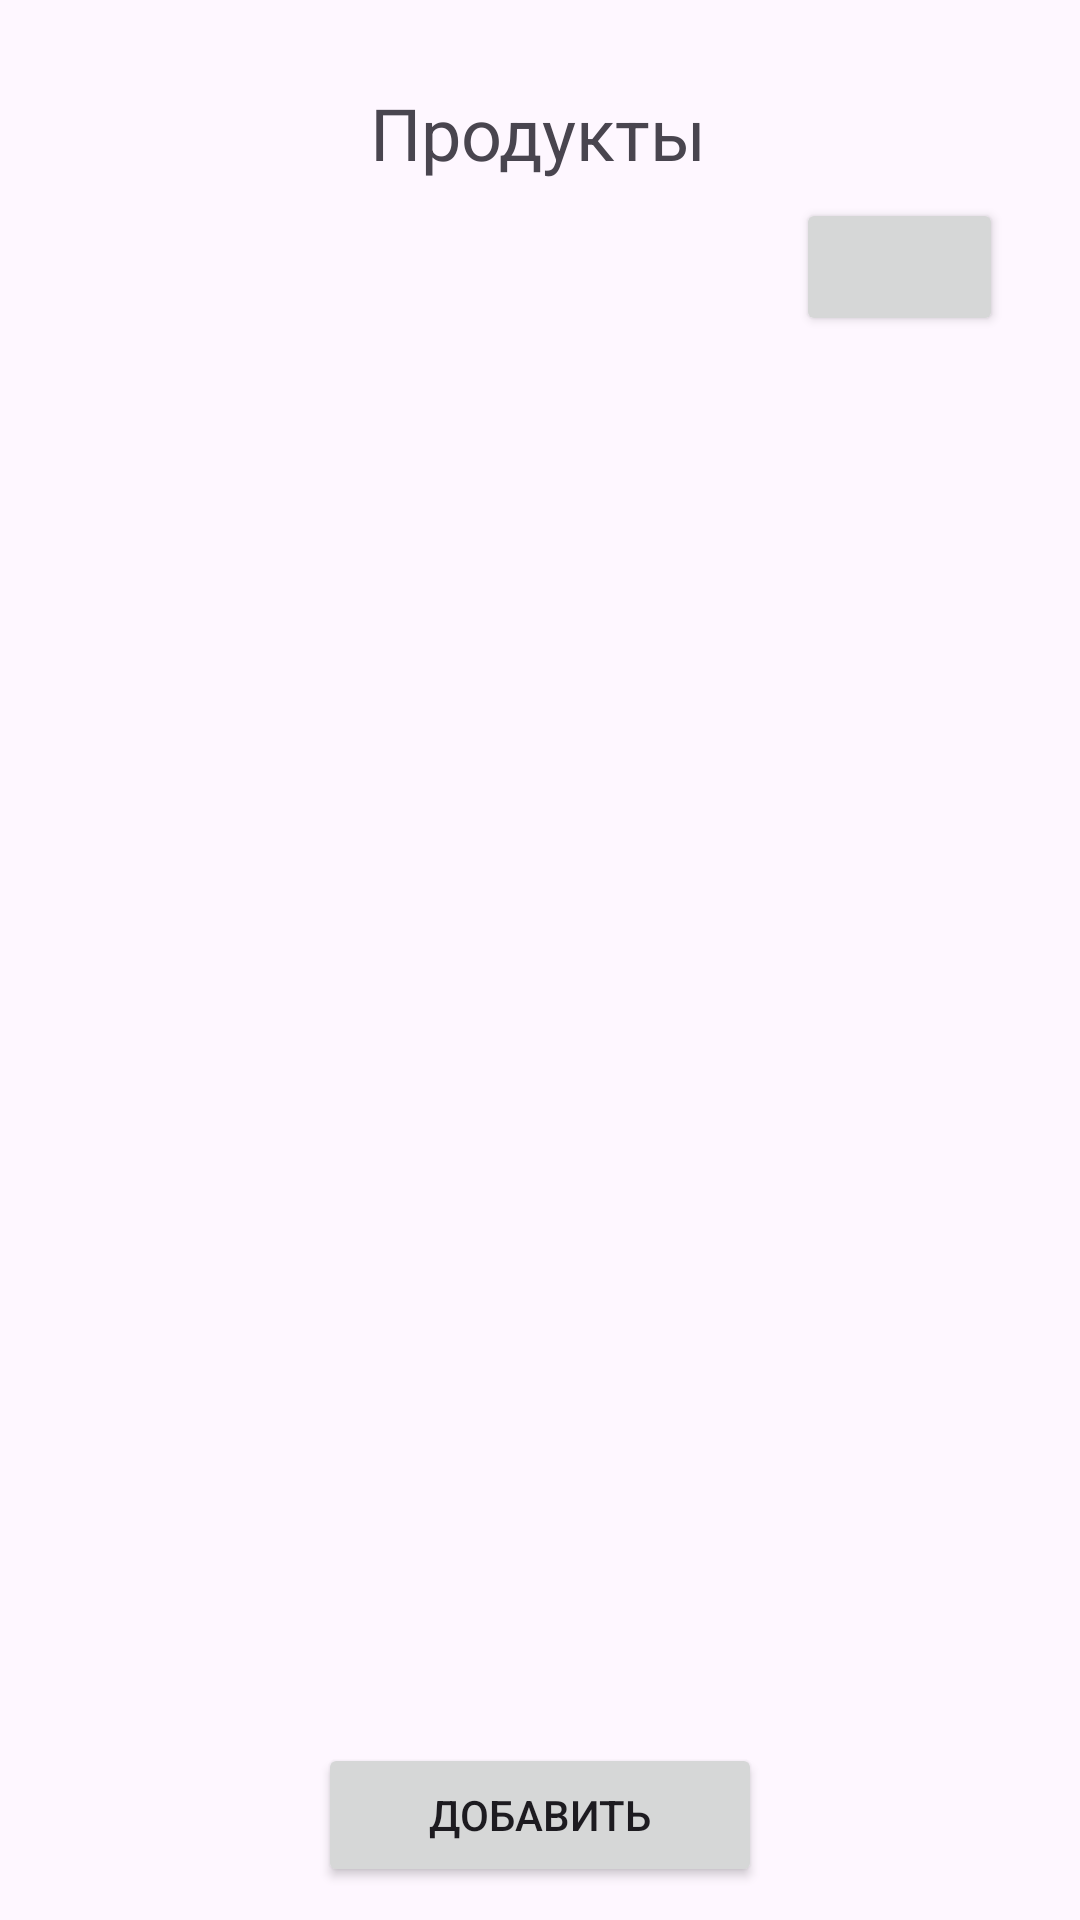

Produce the Android XML layout that renders to this screen, including the resource entries it uses.
<!-- AndroidManifest.xml: application theme Theme.OperationClient -->
<!-- res/layout/activity_operation_admin.xml -->
<?xml version="1.0" encoding="utf-8"?>
<androidx.constraintlayout.widget.ConstraintLayout xmlns:android="http://schemas.android.com/apk/res/android"
    xmlns:app="http://schemas.android.com/apk/res-auto"
    xmlns:tools="http://schemas.android.com/tools"
    android:layout_width="match_parent"
    android:layout_height="match_parent"
    tools:context=".ui.main.OperationActivityAdmin">



        <TextView
            android:id="@+id/textProduct"
            android:layout_width="wrap_content"
            android:layout_height="wrap_content"
            android:layout_marginTop="28dp"
            android:text="Продукты"
            android:textSize="24sp"
            app:layout_constraintEnd_toEndOf="parent"
            app:layout_constraintHorizontal_bias="0.498"
            app:layout_constraintStart_toStartOf="parent"
            app:layout_constraintTop_toTopOf="parent" />

        <ListView
            android:id="@+id/listProd"
            android:layout_width="409dp"
            android:layout_height="443dp"
            app:layout_constraintBottom_toBottomOf="parent"
            app:layout_constraintEnd_toEndOf="parent"
            app:layout_constraintHorizontal_bias="0.545"
            app:layout_constraintStart_toStartOf="parent"
            app:layout_constraintTop_toBottomOf="@+id/textProduct"
            app:layout_constraintVertical_bias="0.487">


        </ListView>

        <Button
            android:id="@+id/openAddProductFragment"
            android:layout_width="148dp"
            android:layout_height="48dp"
            android:text="Добавить"
            app:layout_constraintBottom_toBottomOf="parent"
            app:layout_constraintEnd_toEndOf="parent"
            app:layout_constraintStart_toStartOf="parent"
            app:layout_constraintTop_toBottomOf="@+id/listProd" />

        <Button
            android:id="@+id/update"
            android:layout_width="69dp"
            android:layout_height="46dp"
            android:layout_margin="15dp"
            android:gravity="center"
            app:icon="@drawable/ic_update"
            app:layout_constraintBottom_toTopOf="@+id/listProd"
            app:layout_constraintEnd_toEndOf="parent"
            app:layout_constraintHorizontal_bias="0.576"
            app:layout_constraintStart_toEndOf="@+id/textProduct"
            app:layout_constraintTop_toTopOf="parent"
            app:layout_constraintVertical_bias="1.0" />


</androidx.constraintlayout.widget.ConstraintLayout>
<!-- resources referenced by this layout -->
<resources>
  <style name="Theme.OperationClient" parent="Base.Theme.OperationClient" />
  <style name="Base.Theme.OperationClient" parent="Theme.Material3.DayNight.NoActionBar">
          
          
      </style>
</resources>
